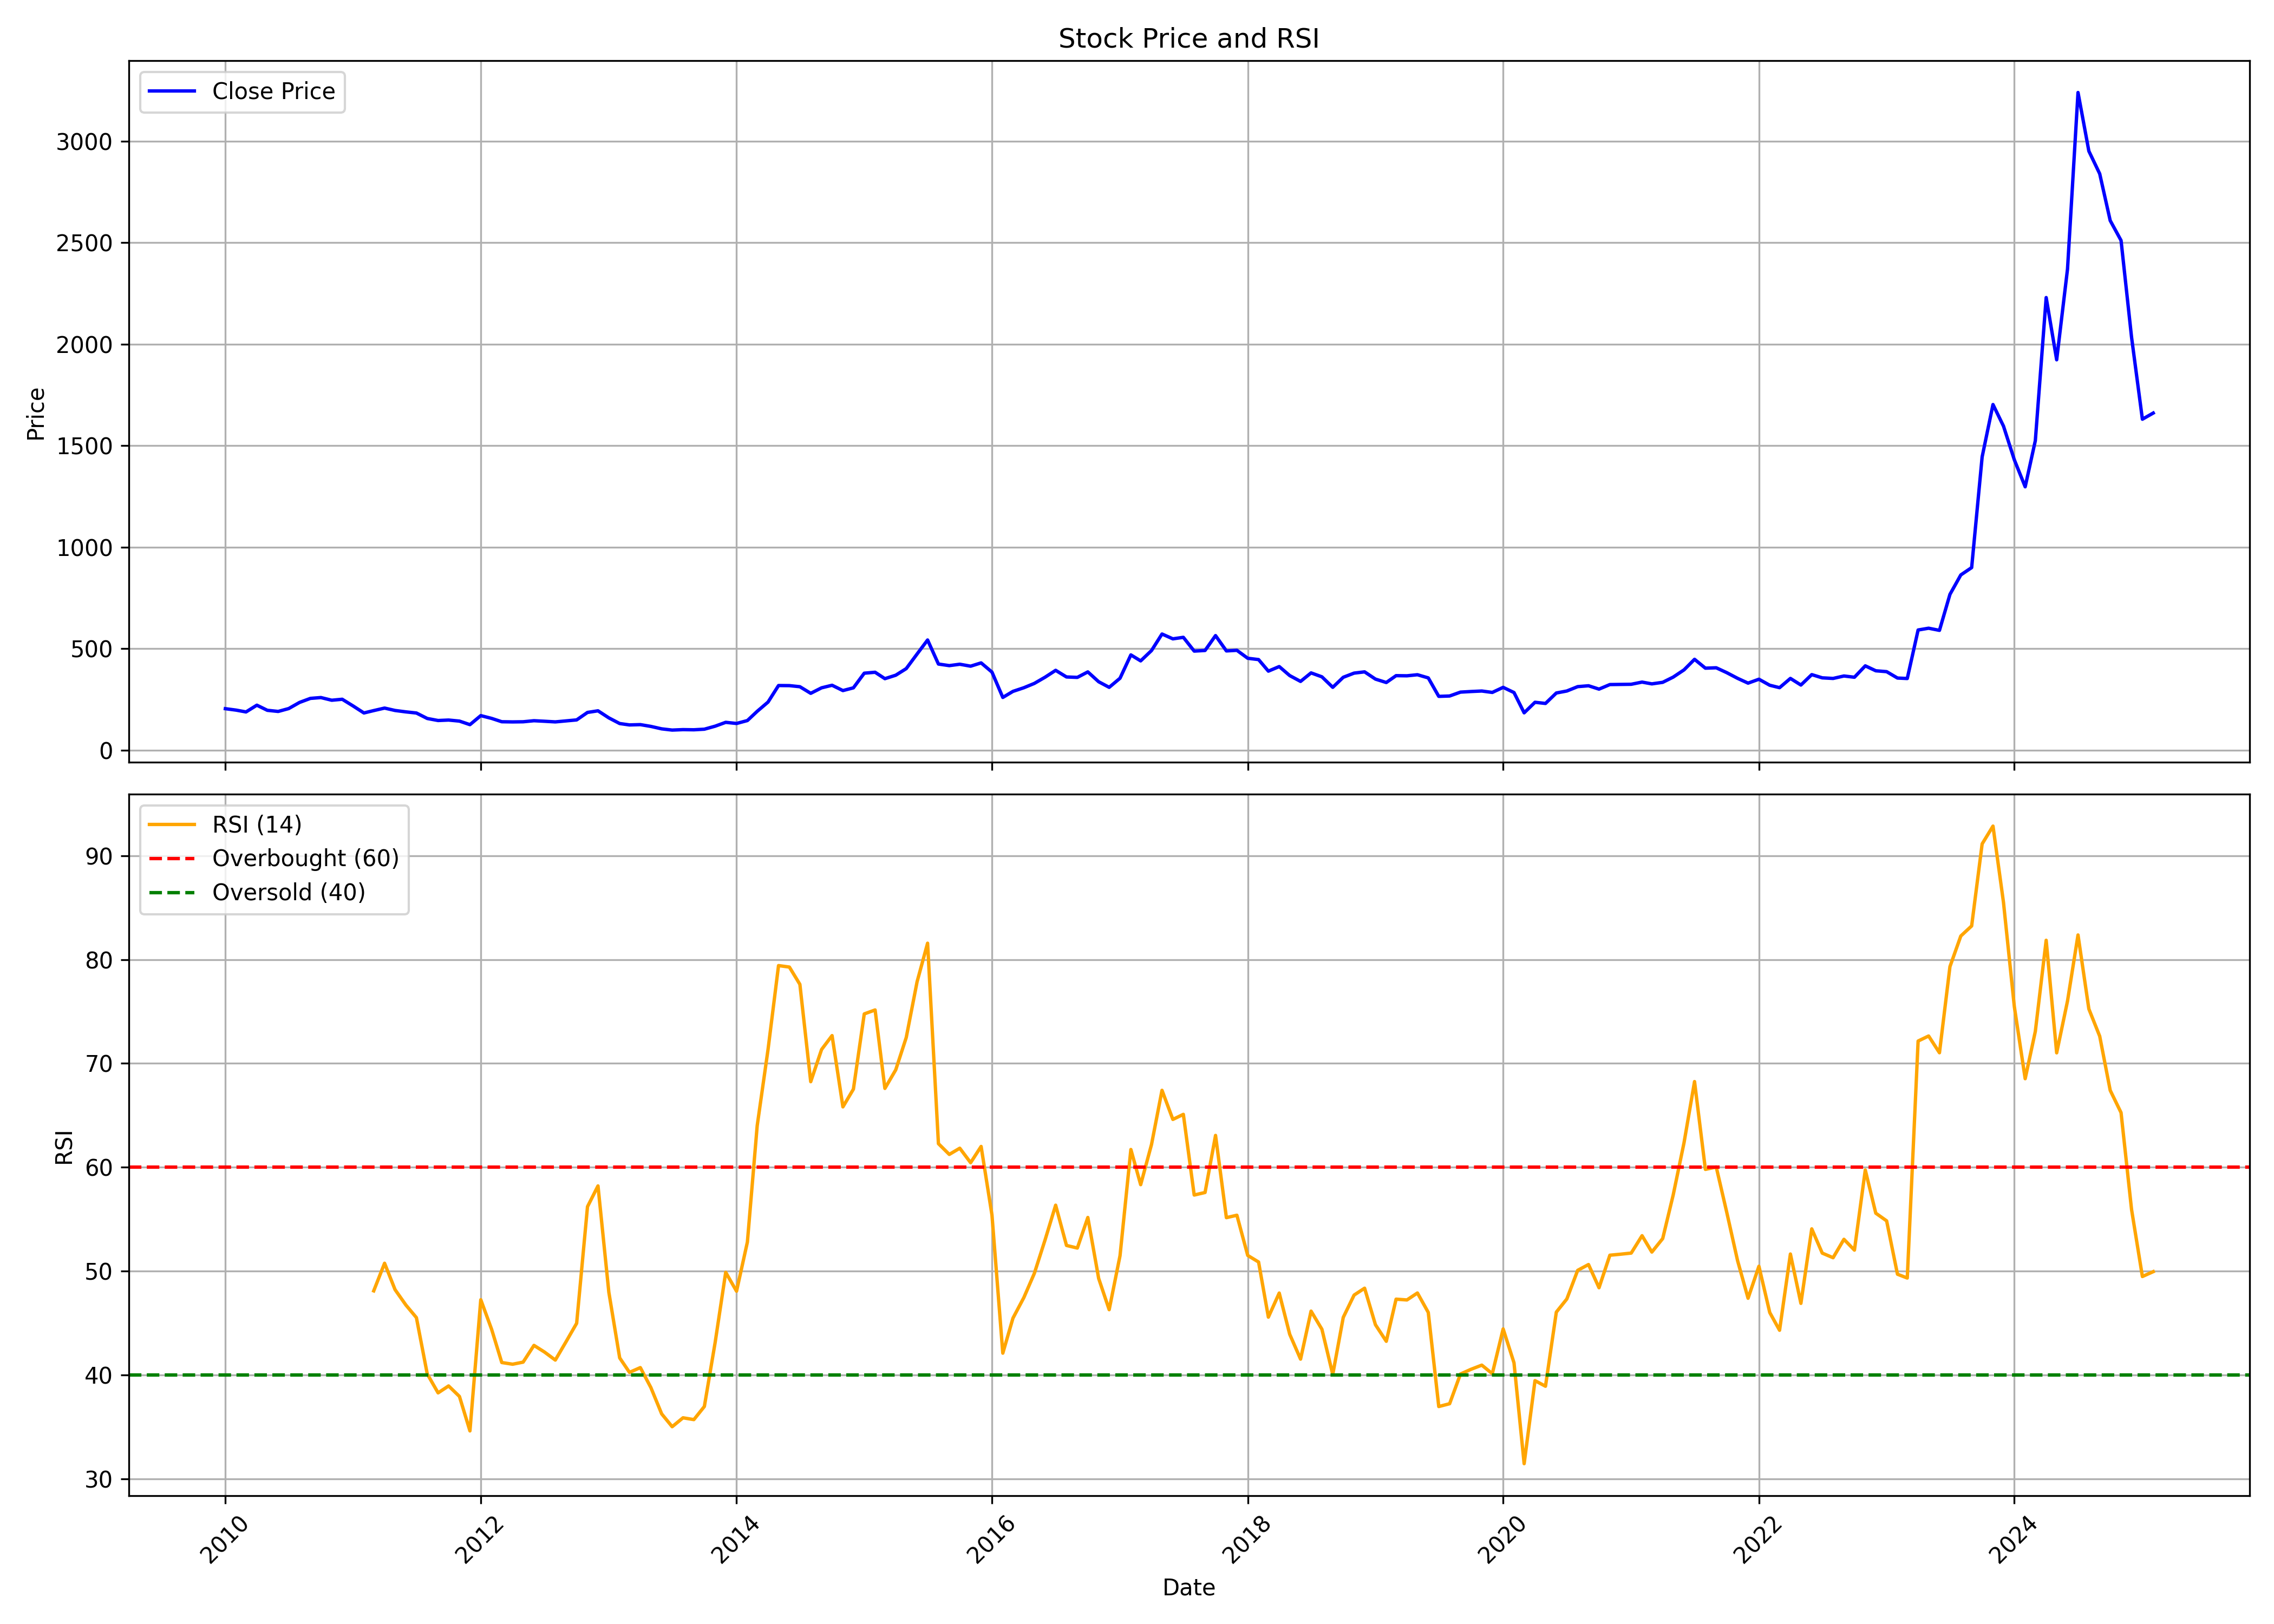

Values plotted in this chart, from the file beside it:
, date, symbol, open, high, low, close, volume, rsi
0, 2010-01-01, EIMCOELECO, 216.2, 269.1, 192.1, 203.8, 30992, 
1, 2010-02-01, EIMCOELECO, 203.5, 218.4, 183.5, 196.7, 9717, 
2, 2010-03-01, EIMCOELECO, 196.7, 216.2, 176.2, 187.8, 29777, 
3, 2010-04-01, EIMCOELECO, 195, 233.6, 182.9, 221.1, 69017, 
4, 2010-05-01, EIMCOELECO, 216.2, 222.8, 173.2, 195.8, 49494, 
5, 2010-06-01, EIMCOELECO, 191.3, 211.9, 181.9, 190.3, 40653, 
6, 2010-07-01, EIMCOELECO, 195.3, 211.5, 183.3, 204.4, 32595, 
7, 2010-08-01, EIMCOELECO, 210.6, 271.6, 205.3, 234.7, 211176, 
8, 2010-09-01, EIMCOELECO, 240.3, 277, 238.1, 254.5, 81350, 
9, 2010-10-01, EIMCOELECO, 253.1, 276.2, 251.4, 258.7, 37190, 
10, 2010-11-01, EIMCOELECO, 262.1, 331, 229.8, 245.5, 562735, 
11, 2010-12-01, EIMCOELECO, 248, 265.4, 211.7, 250.3, 65919, 
12, 2011-01-01, EIMCOELECO, 252.9, 264.6, 207, 217.3, 25203, 
13, 2011-02-01, EIMCOELECO, 214.9, 221.4, 172.2, 182.8, 38512, 
14, 2011-03-01, EIMCOELECO, 183.3, 203.2, 176.9, 194.5, 34163, 48.1
15, 2011-04-01, EIMCOELECO, 192.7, 229, 192.7, 206.8, 51721, 50.76
16, 2011-05-01, EIMCOELECO, 202.5, 204.9, 175.4, 195, 18287, 48.21
17, 2011-06-01, EIMCOELECO, 191.8, 201.4, 178.4, 188.1, 7657, 46.73
18, 2011-07-01, EIMCOELECO, 189.9, 202.4, 170.6, 182.5, 15646, 45.52
19, 2011-08-01, EIMCOELECO, 189.7, 189.7, 131, 155.6, 18936, 40.09
20, 2011-09-01, EIMCOELECO, 155.6, 169.7, 143.5, 145.6, 18646, 38.27
21, 2011-10-01, EIMCOELECO, 143.5, 157.9, 135.2, 147.8, 9776, 38.94
22, 2011-11-01, EIMCOELECO, 155.1, 155.2, 132.6, 142.7, 8981, 37.93
23, 2011-12-01, EIMCOELECO, 141.9, 162.1, 122.9, 125.1, 8013, 34.61
24, 2012-01-01, EIMCOELECO, 127.9, 175.6, 122.4, 169.7, 13760, 47.24
25, 2012-02-01, EIMCOELECO, 169.8, 175.6, 149.5, 156, 8008, 44.39
26, 2012-03-01, EIMCOELECO, 152, 159.6, 136.1, 139.5, 11301, 41.2
27, 2012-04-01, EIMCOELECO, 143.5, 150.1, 137.8, 138.7, 3958, 41.03
28, 2012-05-01, EIMCOELECO, 138.1, 153.2, 135.1, 139.4, 10505, 41.23
29, 2012-06-01, EIMCOELECO, 139.3, 148.6, 136.8, 144.6, 3997, 42.85
30, 2012-07-01, EIMCOELECO, 143.7, 163.7, 139.7, 141.9, 6403, 42.21
31, 2012-08-01, EIMCOELECO, 146.8, 151.1, 138.8, 138.8, 4156, 41.43
32, 2012-09-01, EIMCOELECO, 144.1, 148.7, 134, 143.7, 6859, 43.22
33, 2012-10-01, EIMCOELECO, 144, 158.9, 144, 148.5, 7928, 44.97
34, 2012-11-01, EIMCOELECO, 145.1, 189.4, 145.1, 185.4, 89830, 56.2
35, 2012-12-01, EIMCOELECO, 189.8, 205, 184.5, 193.4, 17580, 58.2
36, 2013-01-01, EIMCOELECO, 190, 202, 153.9, 158.6, 18766, 47.97
37, 2013-02-01, EIMCOELECO, 157.6, 160.6, 127.9, 130.6, 25321, 41.64
38, 2013-03-01, EIMCOELECO, 124.6, 160.5, 122.6, 123.8, 22676, 40.25
39, 2013-04-01, EIMCOELECO, 127.3, 141.4, 121.9, 125.3, 3395, 40.71
40, 2013-05-01, EIMCOELECO, 125.3, 145.9, 114, 116.6, 3991, 38.79
41, 2013-06-01, EIMCOELECO, 132.9, 132.9, 99.42, 104.5, 2432, 36.25
42, 2013-07-01, EIMCOELECO, 105.3, 111.5, 96.75, 98.43, 5910, 35.02
43, 2013-08-01, EIMCOELECO, 97.29, 100.6, 90.07, 100.6, 3699, 35.87
44, 2013-09-01, EIMCOELECO, 96.31, 102.6, 92.92, 99.87, 4940, 35.7
45, 2013-10-01, EIMCOELECO, 104.8, 110, 99.07, 102.8, 3239, 36.96
46, 2013-11-01, EIMCOELECO, 102.8, 117.7, 102.6, 117.7, 3063, 43.16
47, 2013-12-01, EIMCOELECO, 117.7, 142.3, 115, 136.6, 3611, 49.88
48, 2014-01-01, EIMCOELECO, 138.2, 151.8, 117.8, 131, 4133, 48.06
49, 2014-02-01, EIMCOELECO, 137.5, 150.7, 131.1, 145.4, 7721, 52.8
50, 2014-03-01, EIMCOELECO, 142.8, 209.6, 137.3, 190.8, 26731, 64
51, 2014-04-01, EIMCOELECO, 190.8, 236.4, 181.5, 236.4, 24964, 71.34
52, 2014-05-01, EIMCOELECO, 236.4, 342.4, 222.9, 318, 84773, 79.42
53, 2014-06-01, EIMCOELECO, 333.8, 333.8, 291.6, 317.5, 46293, 79.27
54, 2014-07-01, EIMCOELECO, 321.9, 349.3, 294.3, 312.1, 21083, 77.61
55, 2014-08-01, EIMCOELECO, 324.6, 331.4, 257, 279.6, 28917, 68.24
56, 2014-09-01, EIMCOELECO, 279.6, 360.7, 270.5, 306.6, 21895, 71.34
57, 2014-10-01, EIMCOELECO, 306.6, 319.2, 267.9, 319.2, 10788, 72.68
58, 2014-11-01, EIMCOELECO, 324.7, 324.7, 282.7, 293.1, 13390, 65.81
59, 2014-12-01, EIMCOELECO, 297.6, 332.7, 281.4, 306.6, 14587, 67.52
... 122 more rows
